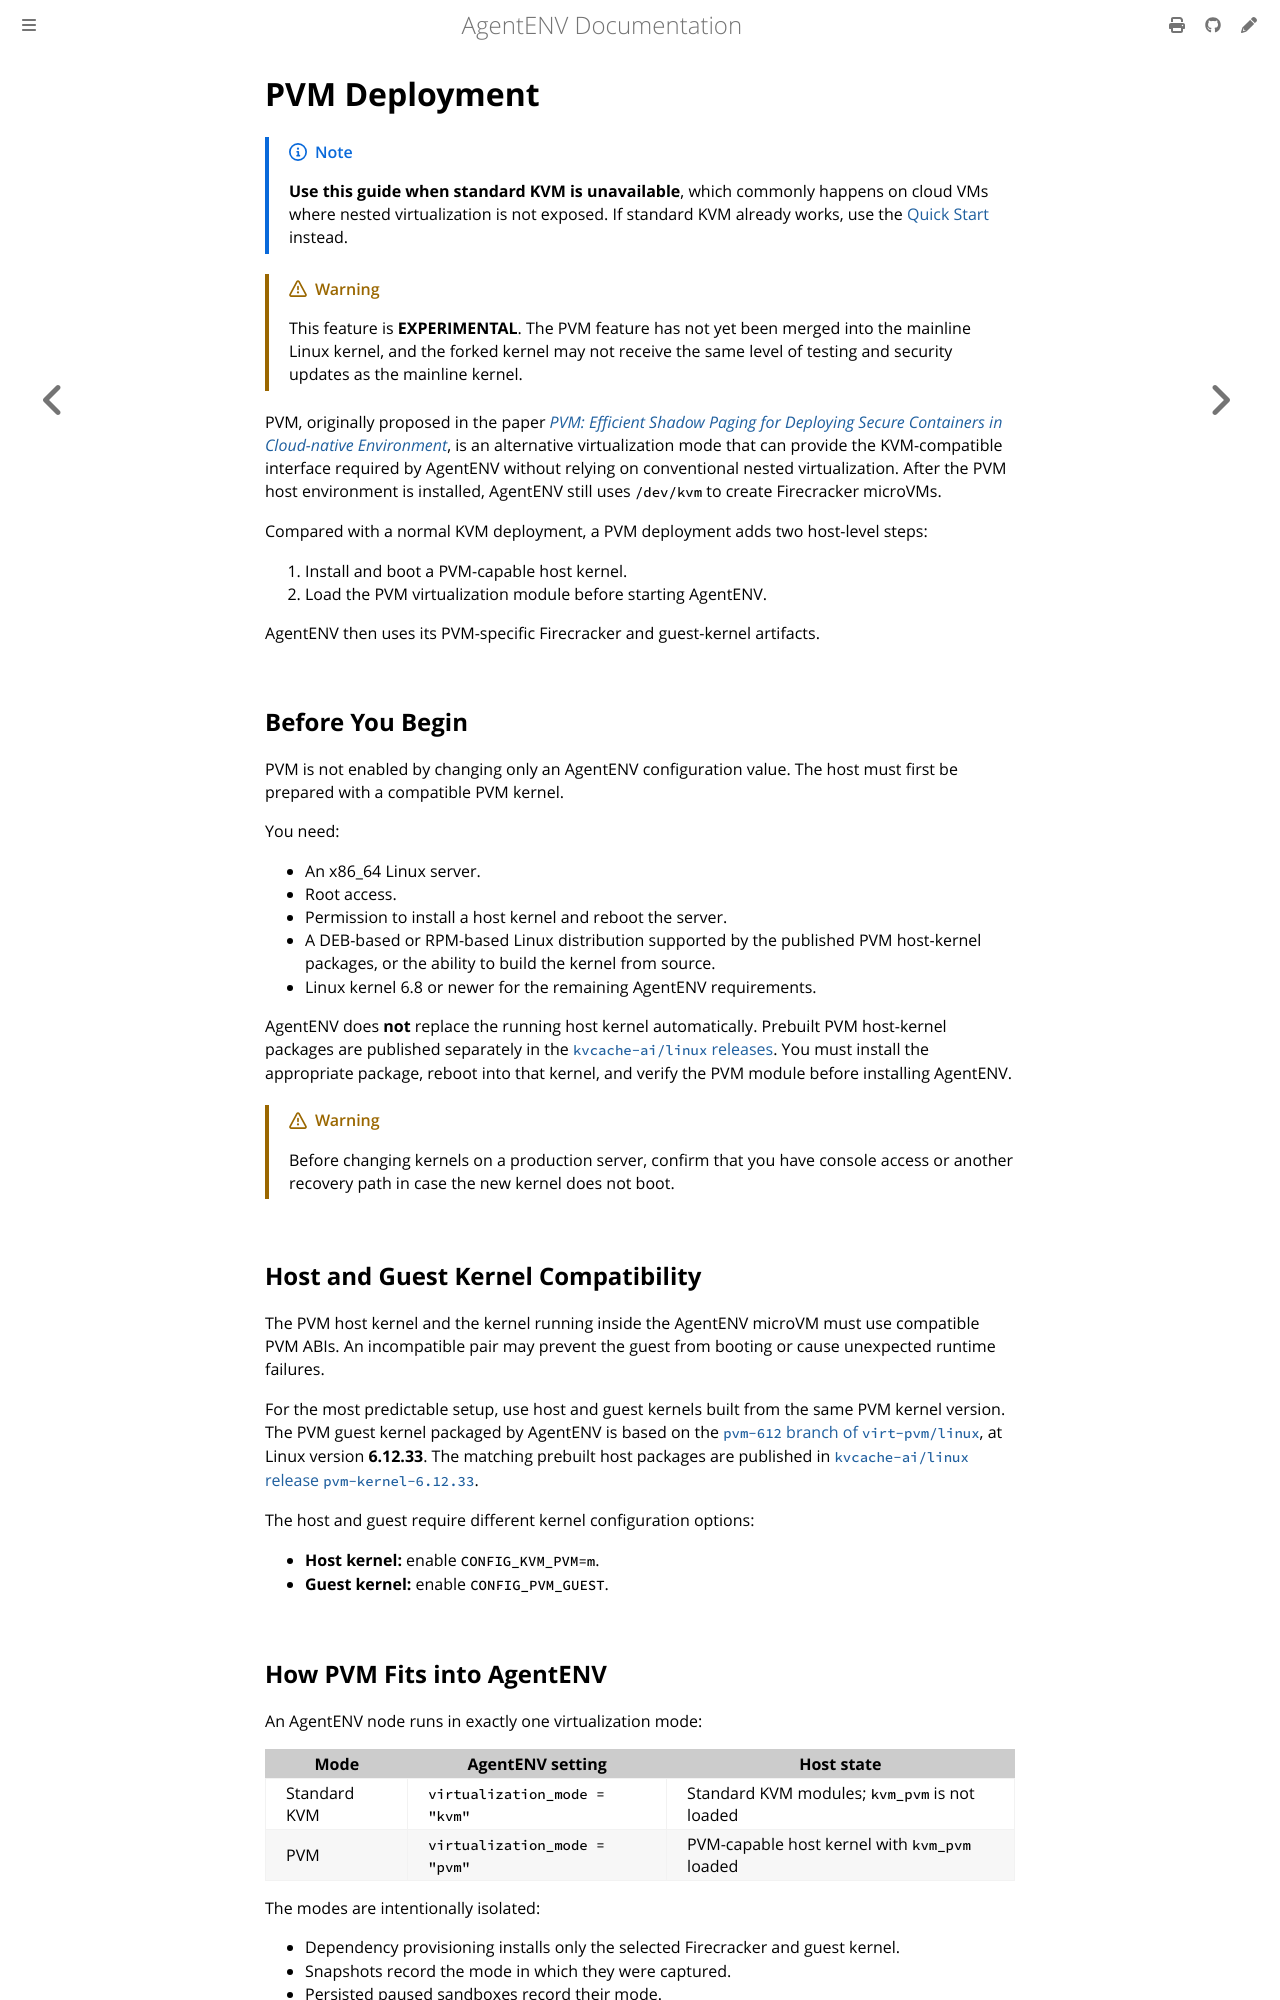

repository: fy2462/AgentENV · page: dev/deployment/pvm.html · generator: mdbook

# PVM Deployment

> [!NOTE]
> **Use this guide when standard KVM is unavailable**, which commonly happens on cloud VMs where nested virtualization is not exposed. If standard KVM already works, use the [Quick Start](../getting-started/quickstart.md) instead.

> [!WARNING]
> This feature is **EXPERIMENTAL**. The PVM feature has not yet been merged into the mainline Linux kernel, and the forked kernel may not receive the same level of testing and security updates as the mainline kernel.

PVM, originally proposed in the paper [*PVM: Efficient Shadow Paging for Deploying Secure Containers in Cloud-native Environment*](https://dl.acm.org/doi/10.1145/3600006.3613158), is an alternative virtualization mode that can provide the KVM-compatible interface required by AgentENV without relying on conventional nested virtualization. After the PVM host environment is installed, AgentENV still uses `/dev/kvm` to create Firecracker microVMs.

Compared with a normal KVM deployment, a PVM deployment adds two host-level steps:

1. Install and boot a PVM-capable host kernel.
2. Load the PVM virtualization module before starting AgentENV.

AgentENV then uses its PVM-specific Firecracker and guest-kernel artifacts.

## Before You Begin

PVM is not enabled by changing only an AgentENV configuration value. The host must first be prepared with a compatible PVM kernel.

You need:

- An x86_64 Linux server.
- Root access.
- Permission to install a host kernel and reboot the server.
- A DEB-based or RPM-based Linux distribution supported by the published PVM host-kernel packages, or the ability to build the kernel from source.
- Linux kernel 6.8 or newer for the remaining AgentENV requirements.

AgentENV does **not** replace the running host kernel automatically. Prebuilt PVM host-kernel packages are published separately in the [`kvcache-ai/linux` releases](https://github.com/kvcache-ai/linux/releases). You must install the appropriate package, reboot into that kernel, and verify the PVM module before installing AgentENV.

> [!WARNING]
> Before changing kernels on a production server, confirm that you have console access or another recovery path in case the new kernel does not boot.
